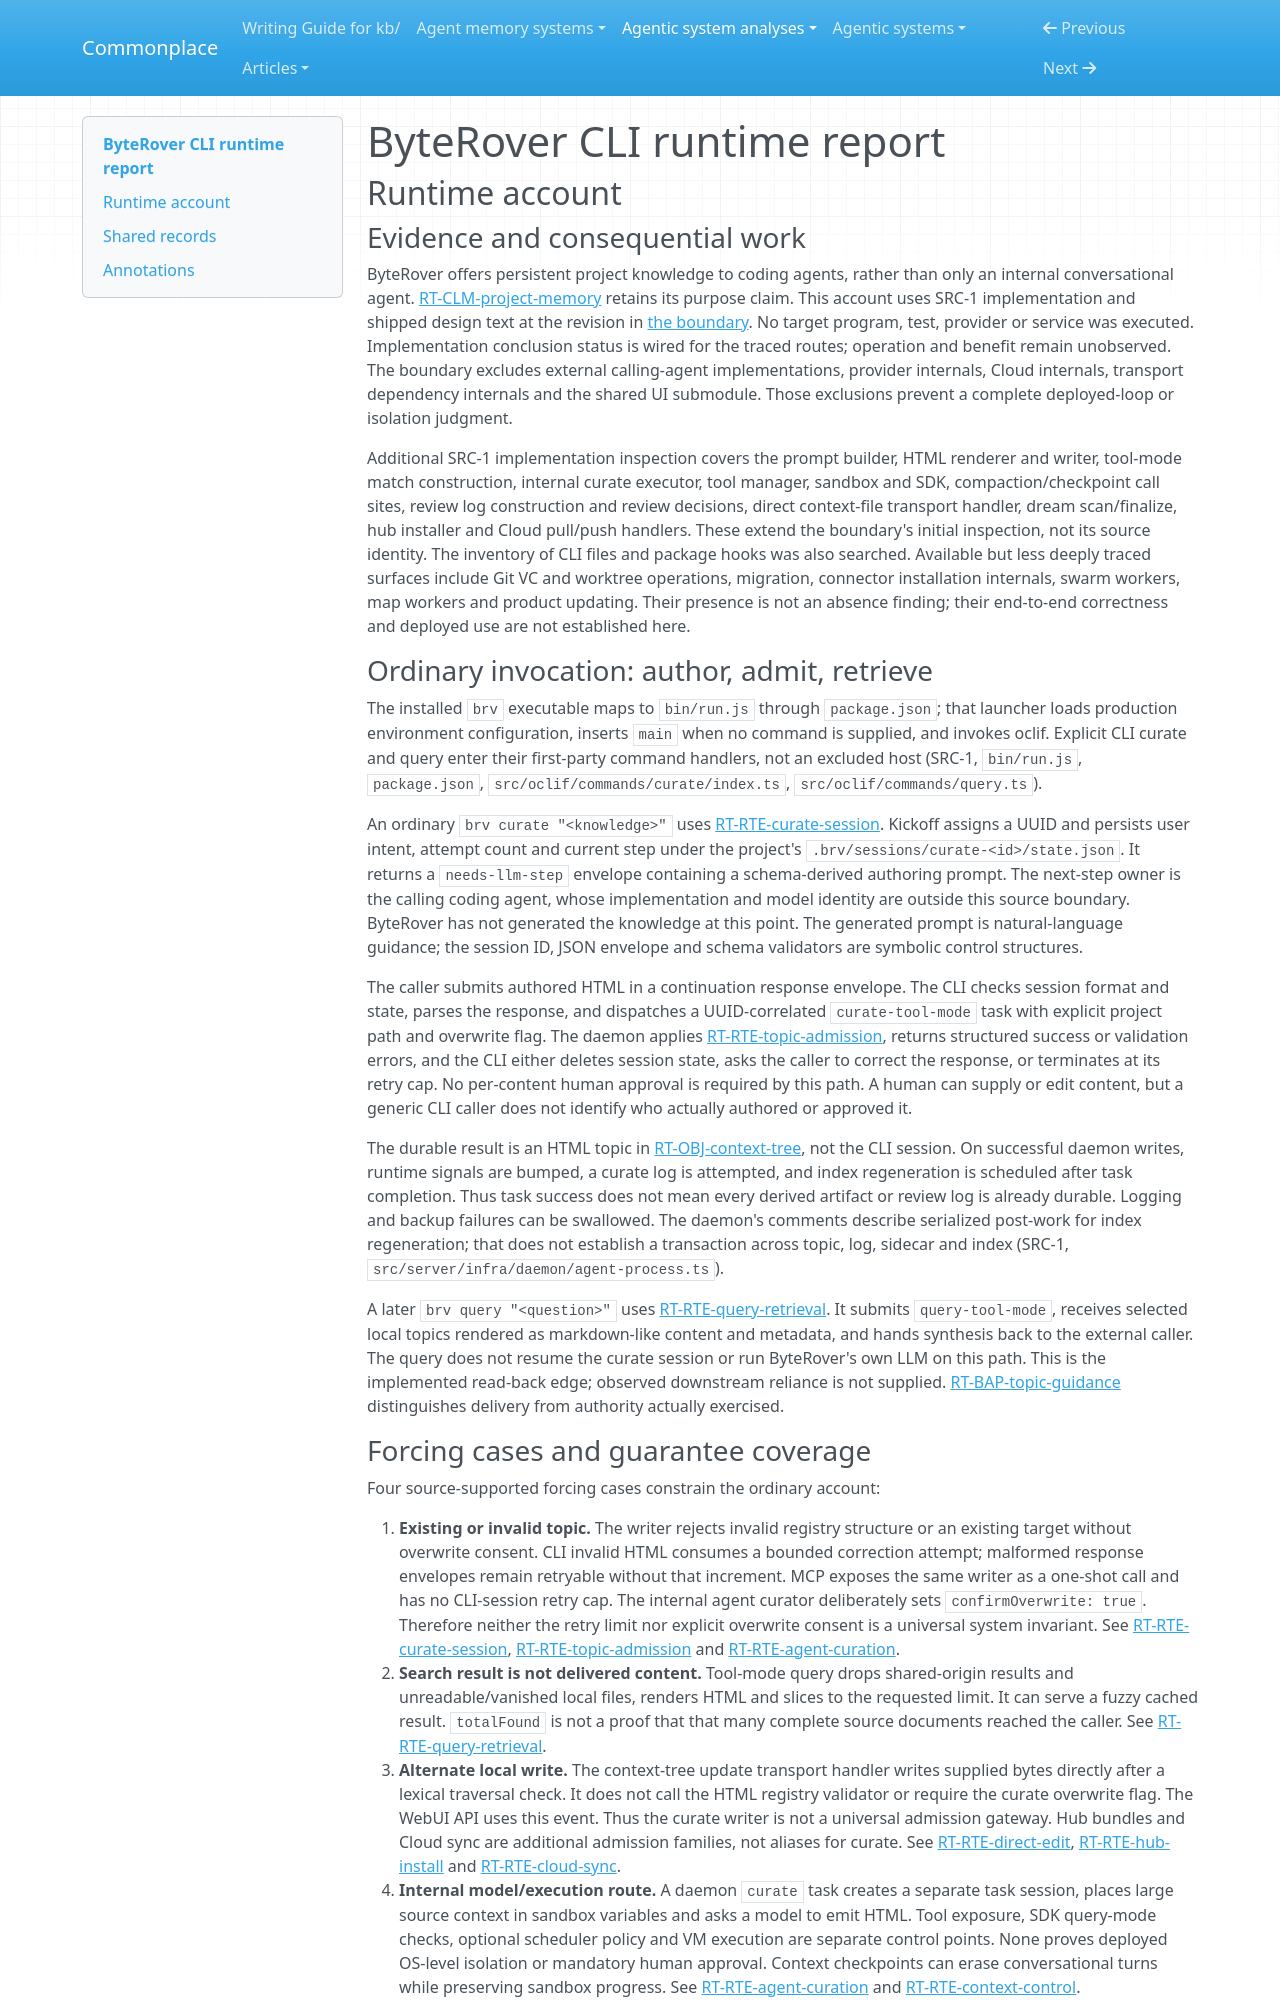

repository: zby/commonplace · page: agentic-system-analyses/retained/campfirein--byterover-cli/runtime/index.html · generator: mkdocs

---
type: agentic-system-analyses/types/agentic-system-runtime-report.md
description: "ByteRover CLI runtime: caller-authored knowledge, daemon admission, deterministic retrieval and alternate mutation paths at the frozen repository boundary."
run-id: AAS-2026-10-15-byterover-cli-71610aaf716b-01
reviewed-boundary: "1052ac1a5dd0fde4da8693d4712064f7876c269c"
---

# ByteRover CLI runtime report

## Runtime account

### Evidence and consequential work

ByteRover offers persistent project knowledge to coding agents, rather than only an internal conversational agent. [RT-CLM-project-memory](#rt-clm-project-memory) retains its purpose claim. This account uses SRC-1 implementation and shipped design text at the revision in [the boundary](boundary.md). No target program, test, provider or service was executed. Implementation conclusion status is wired for the traced routes; operation and benefit remain unobserved. The boundary excludes external calling-agent implementations, provider internals, Cloud internals, transport dependency internals and the shared UI submodule. Those exclusions prevent a complete deployed-loop or isolation judgment.

Additional SRC-1 implementation inspection covers the prompt builder, HTML renderer and writer, tool-mode match construction, internal curate executor, tool manager, sandbox and SDK, compaction/checkpoint call sites, review log construction and review decisions, direct context-file transport handler, dream scan/finalize, hub installer and Cloud pull/push handlers. These extend the boundary's initial inspection, not its source identity. The inventory of CLI files and package hooks was also searched. Available but less deeply traced surfaces include Git VC and worktree operations, migration, connector installation internals, swarm workers, map workers and product updating. Their presence is not an absence finding; their end-to-end correctness and deployed use are not established here.

### Ordinary invocation: author, admit, retrieve

The installed `brv` executable maps to `bin/run.js` through `package.json`; that launcher loads production environment configuration, inserts `main` when no command is supplied, and invokes oclif. Explicit CLI curate and query enter their first-party command handlers, not an excluded host (SRC-1, `bin/run.js`, `package.json`, `src/oclif/commands/curate/index.ts`, `src/oclif/commands/query.ts`).

An ordinary `brv curate "<knowledge>"` uses [RT-RTE-curate-session](#rt-rte-curate-session). Kickoff assigns a UUID and persists user intent, attempt count and current step under the project's `.brv/sessions/curate-<id>/state.json`. It returns a `needs-llm-step` envelope containing a schema-derived authoring prompt. The next-step owner is the calling coding agent, whose implementation and model identity are outside this source boundary. ByteRover has not generated the knowledge at this point. The generated prompt is natural-language guidance; the session ID, JSON envelope and schema validators are symbolic control structures.

The caller submits authored HTML in a continuation response envelope. The CLI checks session format and state, parses the response, and dispatches a UUID-correlated `curate-tool-mode` task with explicit project path and overwrite flag. The daemon applies [RT-RTE-topic-admission](#rt-rte-topic-admission), returns structured success or validation errors, and the CLI either deletes session state, asks the caller to correct the response, or terminates at its retry cap. No per-content human approval is required by this path. A human can supply or edit content, but a generic CLI caller does not identify who actually authored or approved it.

The durable result is an HTML topic in [RT-OBJ-context-tree](#rt-obj-context-tree), not the CLI session. On successful daemon writes, runtime signals are bumped, a curate log is attempted, and index regeneration is scheduled after task completion. Thus task success does not mean every derived artifact or review log is already durable. Logging and backup failures can be swallowed. The daemon's comments describe serialized post-work for index regeneration; that does not establish a transaction across topic, log, sidecar and index (SRC-1, `src/server/infra/daemon/agent-process.ts`).

A later `brv query "<question>"` uses [RT-RTE-query-retrieval](#rt-rte-query-retrieval). It submits `query-tool-mode`, receives selected local topics rendered as markdown-like content and metadata, and hands synthesis back to the external caller. The query does not resume the curate session or run ByteRover's own LLM on this path. This is the implemented read-back edge; observed downstream reliance is not supplied. [RT-BAP-topic-guidance](#rt-bap-topic-guidance) distinguishes delivery from authority actually exercised.
